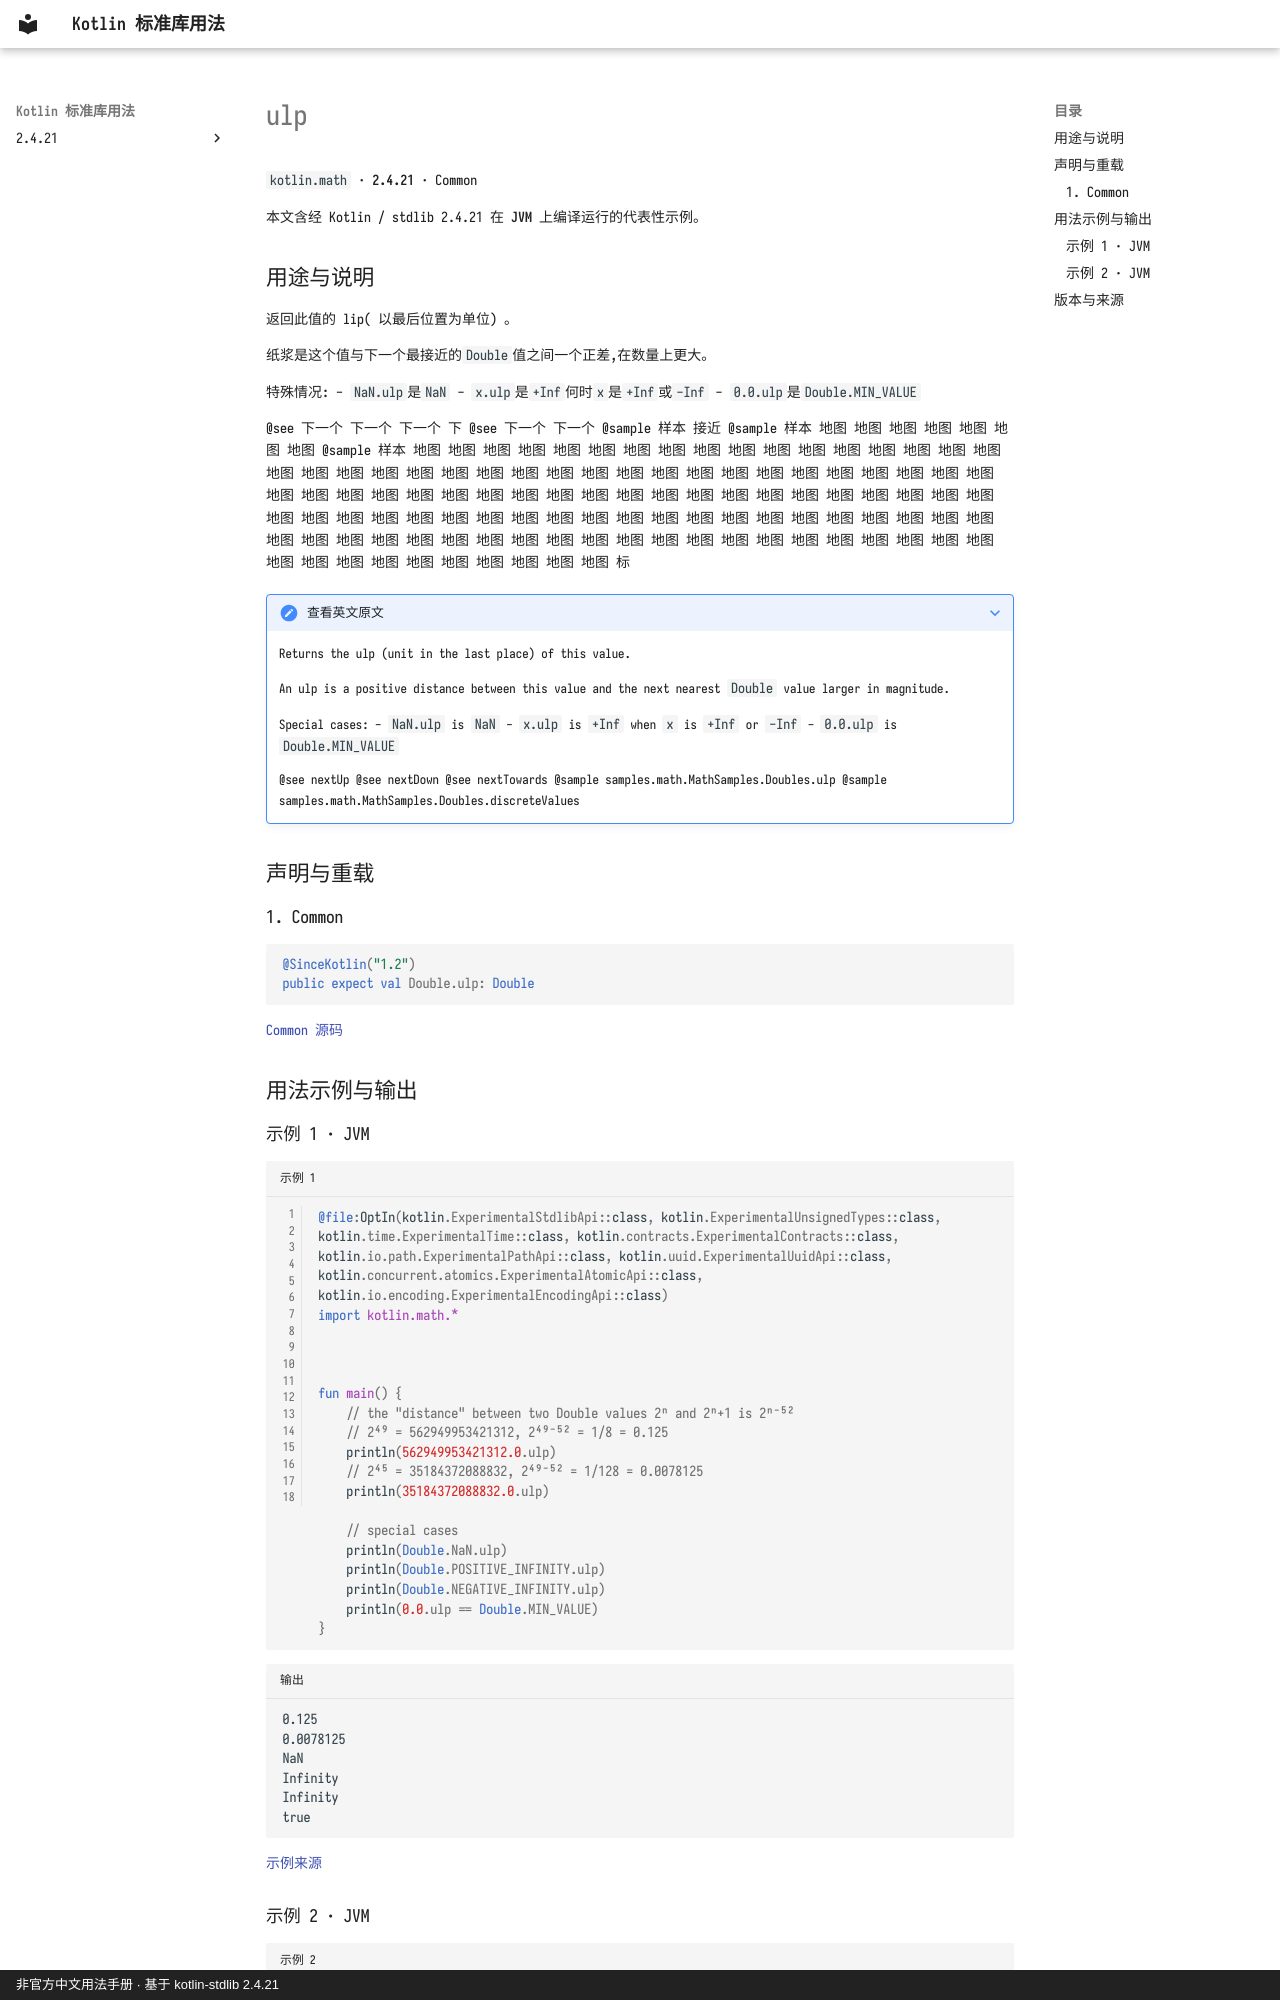

repository: oooooooko/kotlin-stdlib-docs · page: zh/api/kotlin.math/ulp--73f45f08/index.html · generator: mkdocs · copyright: 非官方中文用法手册 · 基于 kotlin-stdlib 2.4.21

# ulp

`kotlin.math` · **2.4.21** · Common

本文含经 Kotlin / stdlib 2.4.21 在 **JVM** 上编译运行的代表性示例。

## 用途与说明

返回此值的 lip( 以最后位置为单位) 。

纸浆是这个值与下一个最接近的`Double`值之间一个正差,在数量上更大。

特殊情况:
  - `NaN.ulp`是`NaN`
  - `x.ulp`是`+Inf`何时`x`是`+Inf`或`-Inf`
  - `0.0.ulp`是`Double.MIN_VALUE`

@see 下一个 下一个 下一个 下 @see 下一个 下一个 @sample 样本 接近 @sample 样本 地图 地图 地图 地图 地图 地图 地图 @sample 样本 地图 地图 地图 地图 地图 地图 地图 地图 地图 地图 地图 地图 地图 地图 地图 地图 地图 地图 地图 地图 地图 地图 地图 地图 地图 地图 地图 地图 地图 地图 地图 地图 地图 地图 地图 地图 地图 地图 地图 地图 地图 地图 地图 地图 地图 地图 地图 地图 地图 地图 地图 地图 地图 地图 地图 地图 地图 地图 地图 地图 地图 地图 地图 地图 地图 地图 地图 地图 地图 地图 地图 地图 地图 地图 地图 地图 地图 地图 地图 地图 地图 地图 地图 地图 地图 地图 地图 地图 地图 地图 地图 地图 地图 地图 地图 地图 地图 地图 地图 地图 地图 地图 地图 地图 地图 地图 地图 地图 地图 地图 地图 标

??? note "查看英文原文"

    Returns the ulp (unit in the last place) of this value.
    
    An ulp is a positive distance between this value and the next nearest `Double` value larger in magnitude.
    
    Special cases:
      - `NaN.ulp` is `NaN`
      - `x.ulp` is `+Inf` when `x` is `+Inf` or `-Inf`
      - `0.0.ulp` is `Double.MIN_VALUE`
    
    @see nextUp
    @see nextDown
    @see nextTowards
    @sample samples.math.MathSamples.Doubles.ulp
    @sample samples.math.MathSamples.Doubles.discreteValues

## 声明与重载

### 1. Common

```kotlin
@SinceKotlin("1.2")
public expect val Double.ulp: Double
```

[Common 源码](https://github.com/JetBrains/kotlin/blob/v2.4.21/libraries/stdlib/common/src/kotlin/MathH.kt#L510)

## 用法示例与输出

### 示例 1 · JVM

```kotlin title="示例 1" linenums="1"
@file:OptIn(kotlin.ExperimentalStdlibApi::class, kotlin.ExperimentalUnsignedTypes::class, kotlin.time.ExperimentalTime::class, kotlin.contracts.ExperimentalContracts::class, kotlin.io.path.ExperimentalPathApi::class, kotlin.uuid.ExperimentalUuidApi::class, kotlin.concurrent.atomics.ExperimentalAtomicApi::class, kotlin.io.encoding.ExperimentalEncodingApi::class)
import kotlin.math.*



fun main() {
    // the "distance" between two Double values 2ⁿ and 2ⁿ+1 is 2ⁿ⁻⁵²
    // 2⁴⁹ = 562949953421312, 2⁴⁹⁻⁵² = 1/8 = 0.125
    println(562949953421312.0.ulp)
    // 2⁴⁵ = 35184372088832, 2⁴⁹⁻⁵² = 1/128 = 0.0078125
    println(35184372088832.0.ulp)

    // special cases
    println(Double.NaN.ulp)
    println(Double.POSITIVE_INFINITY.ulp)
    println(Double.NEGATIVE_INFINITY.ulp)
    println(0.0.ulp == Double.MIN_VALUE)
}
```

```text title="输出"
0.125
0.0078125
NaN
Infinity
Infinity
true
```

[示例来源](https://github.com/JetBrains/kotlin/blob/v2.4.21/libraries/stdlib/samples/test/samples/math/MathSamples.kt#L592)
